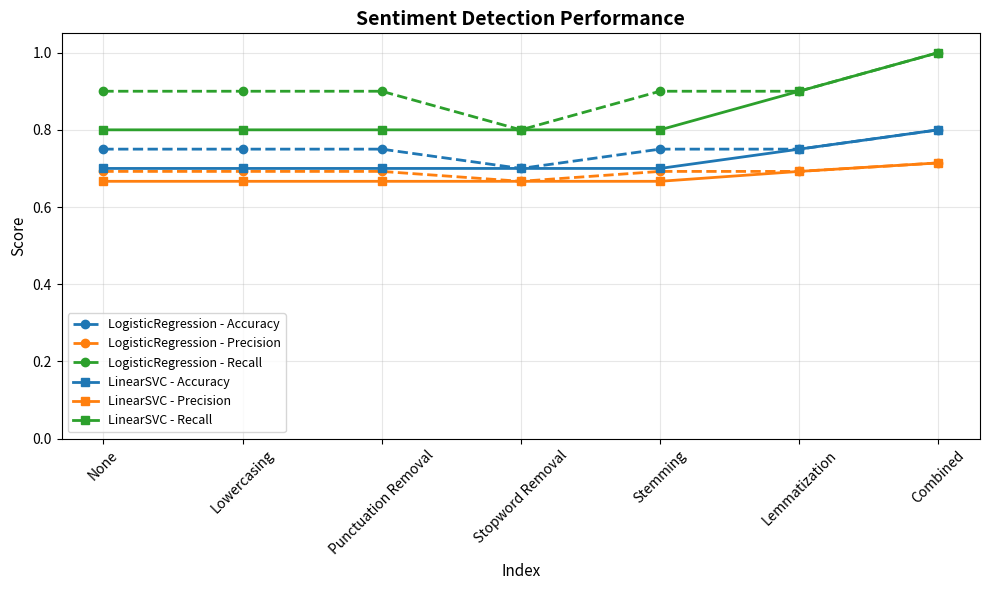
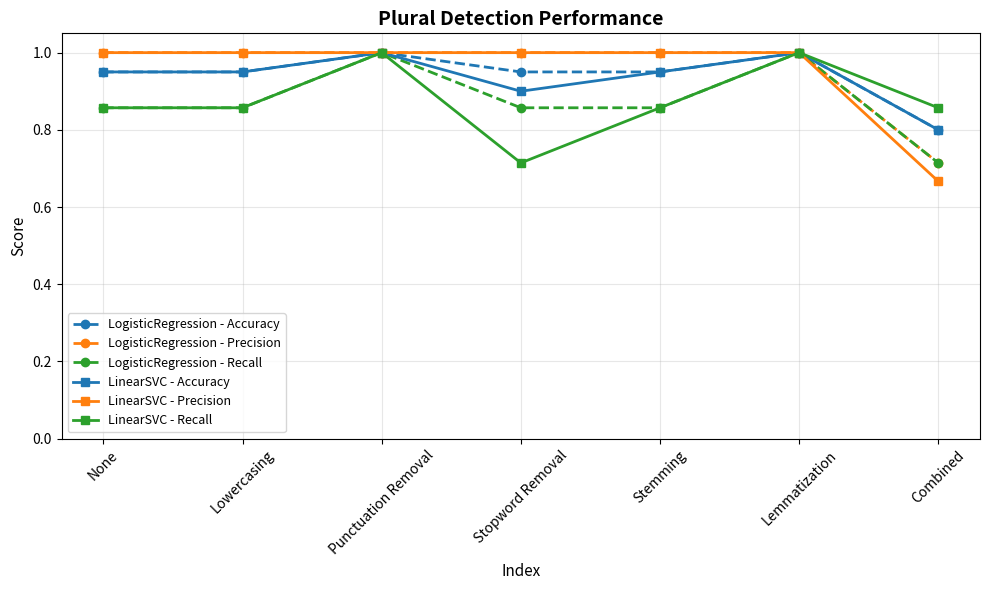

Reproduce these figures in Python, in order.
import matplotlib.pyplot as plt


def generate_graphs(
    # Sentiment Detection data
    sentiment_lr_accuracy, sentiment_lr_precision, sentiment_lr_recall,
    sentiment_svc_accuracy, sentiment_svc_precision, sentiment_svc_recall,
    # Plural Detection data
    plural_lr_accuracy, plural_lr_precision, plural_lr_recall,
    plural_svc_accuracy, plural_svc_precision, plural_svc_recall,
    x_axis=None
):
    """
    Generate two graphs for Sentiment Detection and Plural Detection.
    Saves them as separate image files.
    
    Args:
        sentiment_lr_accuracy, sentiment_lr_precision, sentiment_lr_recall: 
            Lists for LogisticRegression metrics on sentiment detection
        sentiment_svc_accuracy, sentiment_svc_precision, sentiment_svc_recall:
            Lists for LinearSVC metrics on sentiment detection
        plural_lr_accuracy, plural_lr_precision, plural_lr_recall:
            Lists for LogisticRegression metrics on plural detection
        plural_svc_accuracy, plural_svc_precision, plural_svc_recall:
            Lists for LinearSVC metrics on plural detection
        x_axis: Optional x-axis values (defaults to range if not provided)
    """
    
    # Define colors for each metric
    colors = {
        'accuracy': '#1f77b4',    # blue
        'precision': '#ff7f0e',   # orange
        'recall': '#2ca02c'       # green
    }
    
    # If x_axis not provided, create default range
    if x_axis is None:
        x_axis = list(range(len(sentiment_lr_accuracy)))
        x_axis = ['None', 'Lowercasing','Punctuation Removal','Stopword Removal','Stemming','Lemmatization','Combined']
    # ============ SENTIMENT DETECTION GRAPH ============
    fig1, ax1 = plt.subplots(figsize=(10, 6))
    
    # LogisticRegression - dotted lines
    ax1.plot(x_axis, sentiment_lr_accuracy, linestyle='--', color=colors['accuracy'], 
             label='LogisticRegression - Accuracy', marker='o', linewidth=2)
    ax1.plot(x_axis, sentiment_lr_precision, linestyle='--', color=colors['precision'], 
             label='LogisticRegression - Precision', marker='o', linewidth=2)
    ax1.plot(x_axis, sentiment_lr_recall, linestyle='--', color=colors['recall'], 
             label='LogisticRegression - Recall', marker='o', linewidth=2)
    
    # LinearSVC - solid lines
    ax1.plot(x_axis, sentiment_svc_accuracy, linestyle='-', color=colors['accuracy'], 
             label='LinearSVC - Accuracy', marker='s', linewidth=2)
    ax1.plot(x_axis, sentiment_svc_precision, linestyle='-', color=colors['precision'], 
             label='LinearSVC - Precision', marker='s', linewidth=2)
    ax1.plot(x_axis, sentiment_svc_recall, linestyle='-', color=colors['recall'], 
             label='LinearSVC - Recall', marker='s', linewidth=2)
    
    ax1.set_title('Sentiment Detection Performance', fontsize=14, fontweight='bold')
    ax1.set_xlabel('Index', fontsize=11)
    ax1.set_ylabel('Score', fontsize=11)
    ax1.legend(loc='best', fontsize=9)
    ax1.grid(True, alpha=0.3)
    ax1.set_ylim([0, 1.05])
    plt.xticks(rotation=45)
    plt.tight_layout()
    plt.savefig('sentiment_detection_performance.png', dpi=300, bbox_inches='tight')
    plt.close(fig1)
    
    # ============ PLURAL DETECTION GRAPH ============
    fig2, ax2 = plt.subplots(figsize=(10, 6))
    
    # LogisticRegression - dotted lines
    ax2.plot(x_axis, plural_lr_accuracy, linestyle='--', color=colors['accuracy'], 
             label='LogisticRegression - Accuracy', marker='o', linewidth=2)
    ax2.plot(x_axis, plural_lr_precision, linestyle='--', color=colors['precision'], 
             label='LogisticRegression - Precision', marker='o', linewidth=2)
    ax2.plot(x_axis, plural_lr_recall, linestyle='--', color=colors['recall'], 
             label='LogisticRegression - Recall', marker='o', linewidth=2)
    
    # LinearSVC - solid lines
    ax2.plot(x_axis, plural_svc_accuracy, linestyle='-', color=colors['accuracy'], 
             label='LinearSVC - Accuracy', marker='s', linewidth=2)
    ax2.plot(x_axis, plural_svc_precision, linestyle='-', color=colors['precision'], 
             label='LinearSVC - Precision', marker='s', linewidth=2)
    ax2.plot(x_axis, plural_svc_recall, linestyle='-', color=colors['recall'], 
             label='LinearSVC - Recall', marker='s', linewidth=2)
    
    ax2.set_title('Plural Detection Performance', fontsize=14, fontweight='bold')
    ax2.set_xlabel('Index', fontsize=11)
    ax2.set_ylabel('Score', fontsize=11)
    ax2.legend(loc='best', fontsize=9)
    ax2.grid(True, alpha=0.3)
    ax2.set_ylim([0, 1.05])
    
    plt.xticks(rotation=45)
    plt.tight_layout()
    plt.savefig('plural_detection_performance.png', dpi=300, bbox_inches='tight')
    plt.close(fig2)


# Example usage:
if __name__ == "__main__":
    # Sentiment Detection - LogisticRegression
    sentiment_lr_accuracy = [0.75, 0.75, 0.75, 0.7, 0.75, 0.75, 0.8]
    sentiment_lr_precision = [0.6923076923076923, 0.6923076923076923, 0.6923076923076923, 0.6666666666666666, 0.6923076923076923, 0.6923076923076923, 0.7142857142857143]
    sentiment_lr_recall = [0.9, 0.9, 0.9, 0.8, 0.9, 0.9, 1.0]
    
    # Sentiment Detection - LinearSVC
    sentiment_svc_accuracy = [0.7, 0.7, 0.7, 0.7, 0.7, 0.75, 0.8]
    sentiment_svc_precision = [0.6666666666666666, 0.6666666666666666, 0.6666666666666666, 0.6666666666666666, 0.6666666666666666, 0.6923076923076923, 0.7142857142857143]
    sentiment_svc_recall = [0.8, 0.8, 0.8, 0.8, 0.8, 0.9, 1.0]
    
    # Plural Detection - LogisticRegression
    plural_lr_accuracy = [0.95, 0.95, 1.0, 0.95, 0.95, 1.0, 0.8]
    plural_lr_precision = [1.0, 1.0, 1.0, 1.0, 1.0, 1.0, 0.7142857142857143]
    plural_lr_recall = [0.8571428571428571, 0.8571428571428571, 1.0, 0.8571428571428571, 0.8571428571428571, 1.0, 0.7142857142857143]
    
    # Plural Detection - LinearSVC
    plural_svc_accuracy = [0.95, 0.95, 1.0, 0.9, 0.95, 1.0, 0.8]
    plural_svc_precision = [1.0, 1.0, 1.0, 1.0, 1.0, 1.0, 0.6666666666666666]
    plural_svc_recall = [0.8571428571428571, 0.8571428571428571, 1.0, 0.7142857142857143, 0.8571428571428571, 1.0, 0.8571428571428571]
    
    generate_graphs(
        sentiment_lr_accuracy, sentiment_lr_precision, sentiment_lr_recall,
        sentiment_svc_accuracy, sentiment_svc_precision, sentiment_svc_recall,
        plural_lr_accuracy, plural_lr_precision, plural_lr_recall,
        plural_svc_accuracy, plural_svc_precision, plural_svc_recall,

    )
